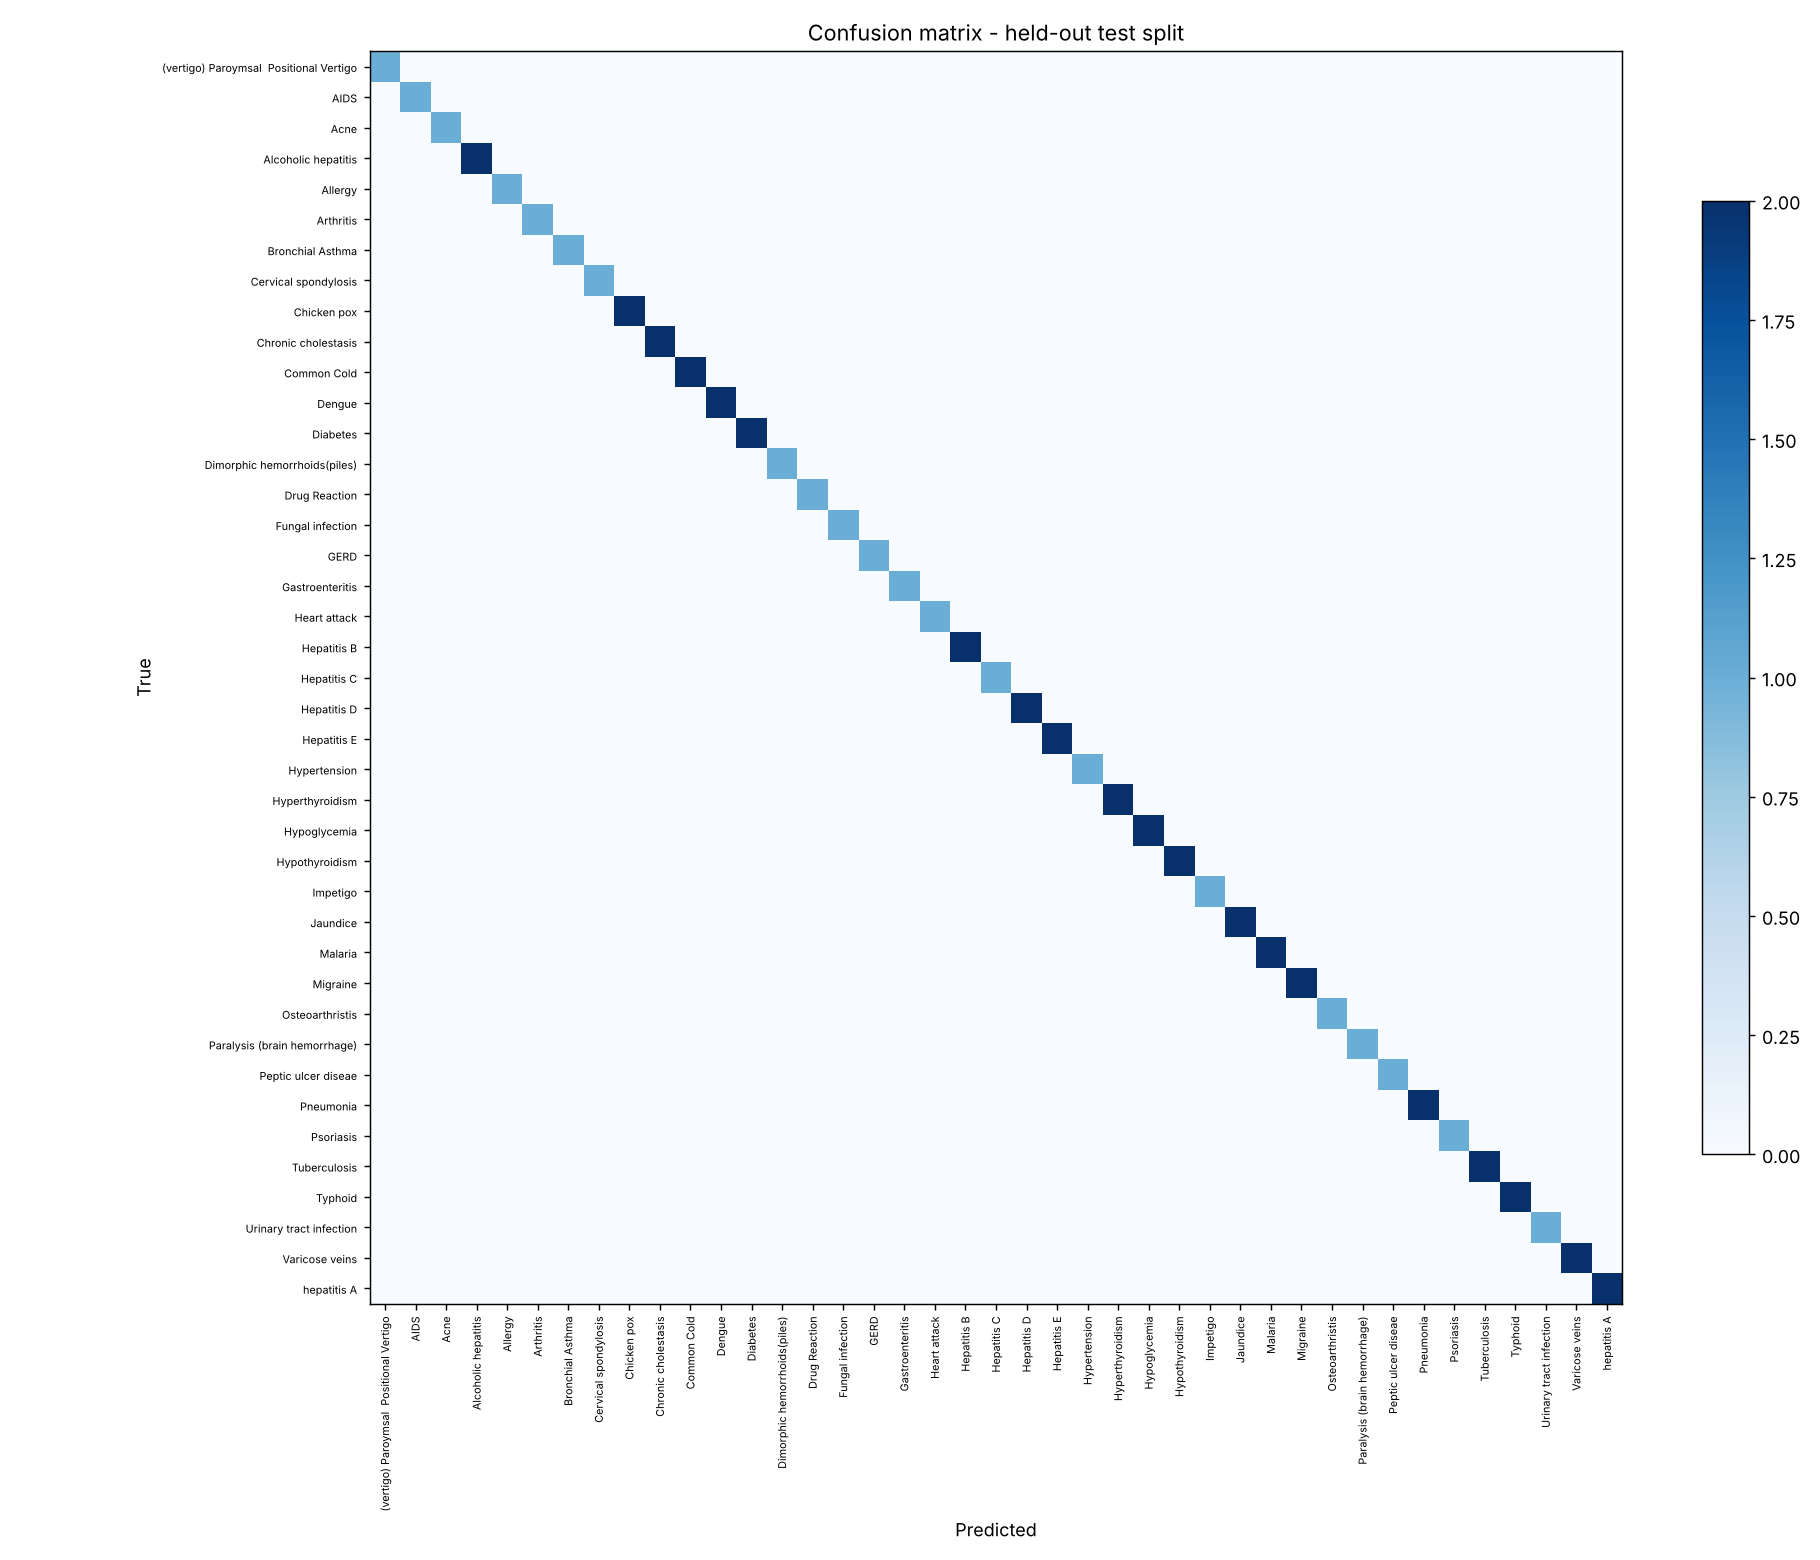

Source data for this figure (header and first rows):
, (vertigo) Paroymsal  Positional Vertigo, AIDS, Acne, Alcoholic hepatitis, Allergy, Arthritis, Bronchial Asthma, Cervical spondylosis, Chicken pox, Chronic cholestasis, Common Cold, Dengue, Diabetes, Dimorphic hemorrhoids(piles), Drug Reaction, Fungal infection, GERD, Gastroenteritis, Heart attack, Hepatitis B, Hepatitis C, Hepatitis D, Hepatitis E
(vertigo) Paroymsal  Positional Vertigo, 1, 0, 0, 0, 0, 0, 0, 0, 0, 0, 0, 0, 0, 0, 0, 0, 0, 0, 0, 0, 0, 0, 0
AIDS, 0, 1, 0, 0, 0, 0, 0, 0, 0, 0, 0, 0, 0, 0, 0, 0, 0, 0, 0, 0, 0, 0, 0
Acne, 0, 0, 1, 0, 0, 0, 0, 0, 0, 0, 0, 0, 0, 0, 0, 0, 0, 0, 0, 0, 0, 0, 0
Alcoholic hepatitis, 0, 0, 0, 2, 0, 0, 0, 0, 0, 0, 0, 0, 0, 0, 0, 0, 0, 0, 0, 0, 0, 0, 0
Allergy, 0, 0, 0, 0, 1, 0, 0, 0, 0, 0, 0, 0, 0, 0, 0, 0, 0, 0, 0, 0, 0, 0, 0
Arthritis, 0, 0, 0, 0, 0, 1, 0, 0, 0, 0, 0, 0, 0, 0, 0, 0, 0, 0, 0, 0, 0, 0, 0
Bronchial Asthma, 0, 0, 0, 0, 0, 0, 1, 0, 0, 0, 0, 0, 0, 0, 0, 0, 0, 0, 0, 0, 0, 0, 0
Cervical spondylosis, 0, 0, 0, 0, 0, 0, 0, 1, 0, 0, 0, 0, 0, 0, 0, 0, 0, 0, 0, 0, 0, 0, 0
Chicken pox, 0, 0, 0, 0, 0, 0, 0, 0, 2, 0, 0, 0, 0, 0, 0, 0, 0, 0, 0, 0, 0, 0, 0
Chronic cholestasis, 0, 0, 0, 0, 0, 0, 0, 0, 0, 2, 0, 0, 0, 0, 0, 0, 0, 0, 0, 0, 0, 0, 0
Common Cold, 0, 0, 0, 0, 0, 0, 0, 0, 0, 0, 2, 0, 0, 0, 0, 0, 0, 0, 0, 0, 0, 0, 0
Dengue, 0, 0, 0, 0, 0, 0, 0, 0, 0, 0, 0, 2, 0, 0, 0, 0, 0, 0, 0, 0, 0, 0, 0
Diabetes, 0, 0, 0, 0, 0, 0, 0, 0, 0, 0, 0, 0, 2, 0, 0, 0, 0, 0, 0, 0, 0, 0, 0
Dimorphic hemorrhoids(piles), 0, 0, 0, 0, 0, 0, 0, 0, 0, 0, 0, 0, 0, 1, 0, 0, 0, 0, 0, 0, 0, 0, 0
Drug Reaction, 0, 0, 0, 0, 0, 0, 0, 0, 0, 0, 0, 0, 0, 0, 1, 0, 0, 0, 0, 0, 0, 0, 0
Fungal infection, 0, 0, 0, 0, 0, 0, 0, 0, 0, 0, 0, 0, 0, 0, 0, 1, 0, 0, 0, 0, 0, 0, 0
GERD, 0, 0, 0, 0, 0, 0, 0, 0, 0, 0, 0, 0, 0, 0, 0, 0, 1, 0, 0, 0, 0, 0, 0
Gastroenteritis, 0, 0, 0, 0, 0, 0, 0, 0, 0, 0, 0, 0, 0, 0, 0, 0, 0, 1, 0, 0, 0, 0, 0
Heart attack, 0, 0, 0, 0, 0, 0, 0, 0, 0, 0, 0, 0, 0, 0, 0, 0, 0, 0, 1, 0, 0, 0, 0
Hepatitis B, 0, 0, 0, 0, 0, 0, 0, 0, 0, 0, 0, 0, 0, 0, 0, 0, 0, 0, 0, 2, 0, 0, 0
Hepatitis C, 0, 0, 0, 0, 0, 0, 0, 0, 0, 0, 0, 0, 0, 0, 0, 0, 0, 0, 0, 0, 1, 0, 0
Hepatitis D, 0, 0, 0, 0, 0, 0, 0, 0, 0, 0, 0, 0, 0, 0, 0, 0, 0, 0, 0, 0, 0, 2, 0
Hepatitis E, 0, 0, 0, 0, 0, 0, 0, 0, 0, 0, 0, 0, 0, 0, 0, 0, 0, 0, 0, 0, 0, 0, 2
Hypertension, 0, 0, 0, 0, 0, 0, 0, 0, 0, 0, 0, 0, 0, 0, 0, 0, 0, 0, 0, 0, 0, 0, 0
Hyperthyroidism, 0, 0, 0, 0, 0, 0, 0, 0, 0, 0, 0, 0, 0, 0, 0, 0, 0, 0, 0, 0, 0, 0, 0
Hypoglycemia, 0, 0, 0, 0, 0, 0, 0, 0, 0, 0, 0, 0, 0, 0, 0, 0, 0, 0, 0, 0, 0, 0, 0
Hypothyroidism, 0, 0, 0, 0, 0, 0, 0, 0, 0, 0, 0, 0, 0, 0, 0, 0, 0, 0, 0, 0, 0, 0, 0
Impetigo, 0, 0, 0, 0, 0, 0, 0, 0, 0, 0, 0, 0, 0, 0, 0, 0, 0, 0, 0, 0, 0, 0, 0
Jaundice, 0, 0, 0, 0, 0, 0, 0, 0, 0, 0, 0, 0, 0, 0, 0, 0, 0, 0, 0, 0, 0, 0, 0
Malaria, 0, 0, 0, 0, 0, 0, 0, 0, 0, 0, 0, 0, 0, 0, 0, 0, 0, 0, 0, 0, 0, 0, 0
Migraine, 0, 0, 0, 0, 0, 0, 0, 0, 0, 0, 0, 0, 0, 0, 0, 0, 0, 0, 0, 0, 0, 0, 0
Osteoarthristis, 0, 0, 0, 0, 0, 0, 0, 0, 0, 0, 0, 0, 0, 0, 0, 0, 0, 0, 0, 0, 0, 0, 0
Paralysis (brain hemorrhage), 0, 0, 0, 0, 0, 0, 0, 0, 0, 0, 0, 0, 0, 0, 0, 0, 0, 0, 0, 0, 0, 0, 0
Peptic ulcer diseae, 0, 0, 0, 0, 0, 0, 0, 0, 0, 0, 0, 0, 0, 0, 0, 0, 0, 0, 0, 0, 0, 0, 0
Pneumonia, 0, 0, 0, 0, 0, 0, 0, 0, 0, 0, 0, 0, 0, 0, 0, 0, 0, 0, 0, 0, 0, 0, 0
Psoriasis, 0, 0, 0, 0, 0, 0, 0, 0, 0, 0, 0, 0, 0, 0, 0, 0, 0, 0, 0, 0, 0, 0, 0
Tuberculosis, 0, 0, 0, 0, 0, 0, 0, 0, 0, 0, 0, 0, 0, 0, 0, 0, 0, 0, 0, 0, 0, 0, 0
Typhoid, 0, 0, 0, 0, 0, 0, 0, 0, 0, 0, 0, 0, 0, 0, 0, 0, 0, 0, 0, 0, 0, 0, 0
Urinary tract infection, 0, 0, 0, 0, 0, 0, 0, 0, 0, 0, 0, 0, 0, 0, 0, 0, 0, 0, 0, 0, 0, 0, 0
Varicose veins, 0, 0, 0, 0, 0, 0, 0, 0, 0, 0, 0, 0, 0, 0, 0, 0, 0, 0, 0, 0, 0, 0, 0
hepatitis A, 0, 0, 0, 0, 0, 0, 0, 0, 0, 0, 0, 0, 0, 0, 0, 0, 0, 0, 0, 0, 0, 0, 0
